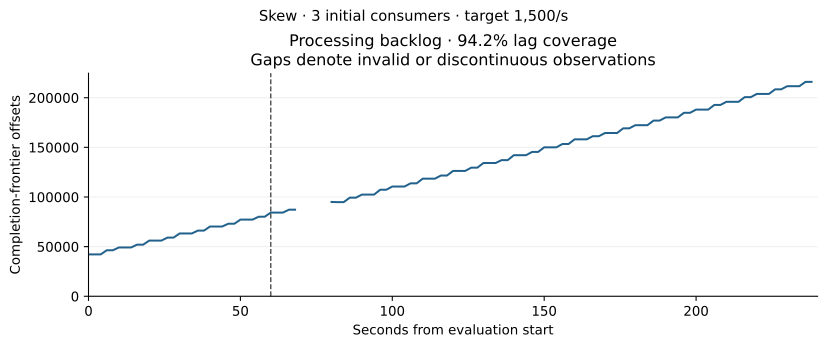

Values plotted in this chart, from the file beside it:
timestamp_epoch, seconds_from_evaluation_start, valid, processing_backlog_offsets
1789226466, 0.0001068, True, 42169
1789226468, 2, True, 42169
1789226470, 4, True, 42169
1789226472, 6, True, 46319
1789226474, 8, True, 46319
1789226476, 10, True, 49142
1789226478, 12, True, 49142
1789226480, 14, True, 49142
1789226482, 16, True, 51985
1789226484, 18, True, 51985
1789226486, 20, True, 56100
1789226488, 22, True, 56100
1789226490, 24, True, 56100
1789226492, 26, True, 59101
1789226494, 28, True, 59101
1789226496, 30, True, 63262
1789226498, 32, True, 63262
1789226500, 34, True, 63262
1789226502, 36, True, 66149
1789226504, 38, True, 66149
1789226506, 40, True, 70264
1789226508, 42, True, 70264
1789226510, 44, True, 70264
1789226512, 46, True, 73041
1789226514, 48, True, 73041
1789226516, 50, True, 77213
1789226518, 52, True, 77213
1789226520, 54, True, 77213
1789226522, 56, True, 80085
1789226524, 58, True, 80085
1789226526, 60, True, 84300
1789226528, 62, True, 84300
1789226530, 64, True, 84300
1789226532, 66, True, 87220
1789226534, 68, True, 87220
1789226536, 70, False, 
1789226538, 72, False, 
1789226540, 74, False, 
1789226542, 76, False, 
1789226544, 78, False, 
1789226546, 80, True, 95001
1789226548, 82, True, 94819
1789226550, 84, True, 94817
1789226552, 86, True, 99320
1789226554, 88, True, 99321
1789226556, 90, True, 102415
1789226558, 92, True, 102415
1789226560, 94, True, 102413
1789226562, 96, True, 107293
1789226564, 98, True, 107294
1789226566, 100, True, 110534
1789226568, 102, True, 110533
1789226570, 104, True, 110533
1789226572, 106, True, 113739
1789226574, 108, True, 113740
1789226576, 110, True, 118434
1789226578, 112, True, 118432
1789226580, 114, True, 118432
1789226582, 116, True, 121617
1789226584, 118, True, 121617
... 60 more rows
